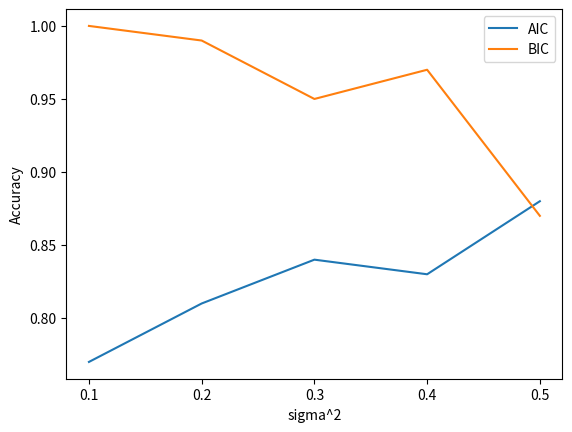

This chart was generated by the following Python code:
import matplotlib.pyplot as plt

N_range = [100, 250, 500, 750, 1000, 5000, 10000]
n_range = [6, 8, 10, 12, 14, 16]
m_range = [2, 3, 4, 5]
sigma_range = [0.1, 0.2, 0.3, 0.4, 0.5]


aicAccuracy = [0.77, 0.81, 0.84, 0.83, 0.88]
bicAccuracy = [1.0, 0.99, 0.95, 0.97, 0.87]

plt.plot(sigma_range, aicAccuracy, label='AIC')
plt.plot(sigma_range, bicAccuracy, label='BIC')
plt.legend(loc='best')
plt.xlabel('sigma^2')
plt.ylabel('Accuracy')
plt.xticks(sigma_range)
# plt.xlim(0.5, 2.0)
# plt.ylim(0.92, 1.01)
plt.show()
